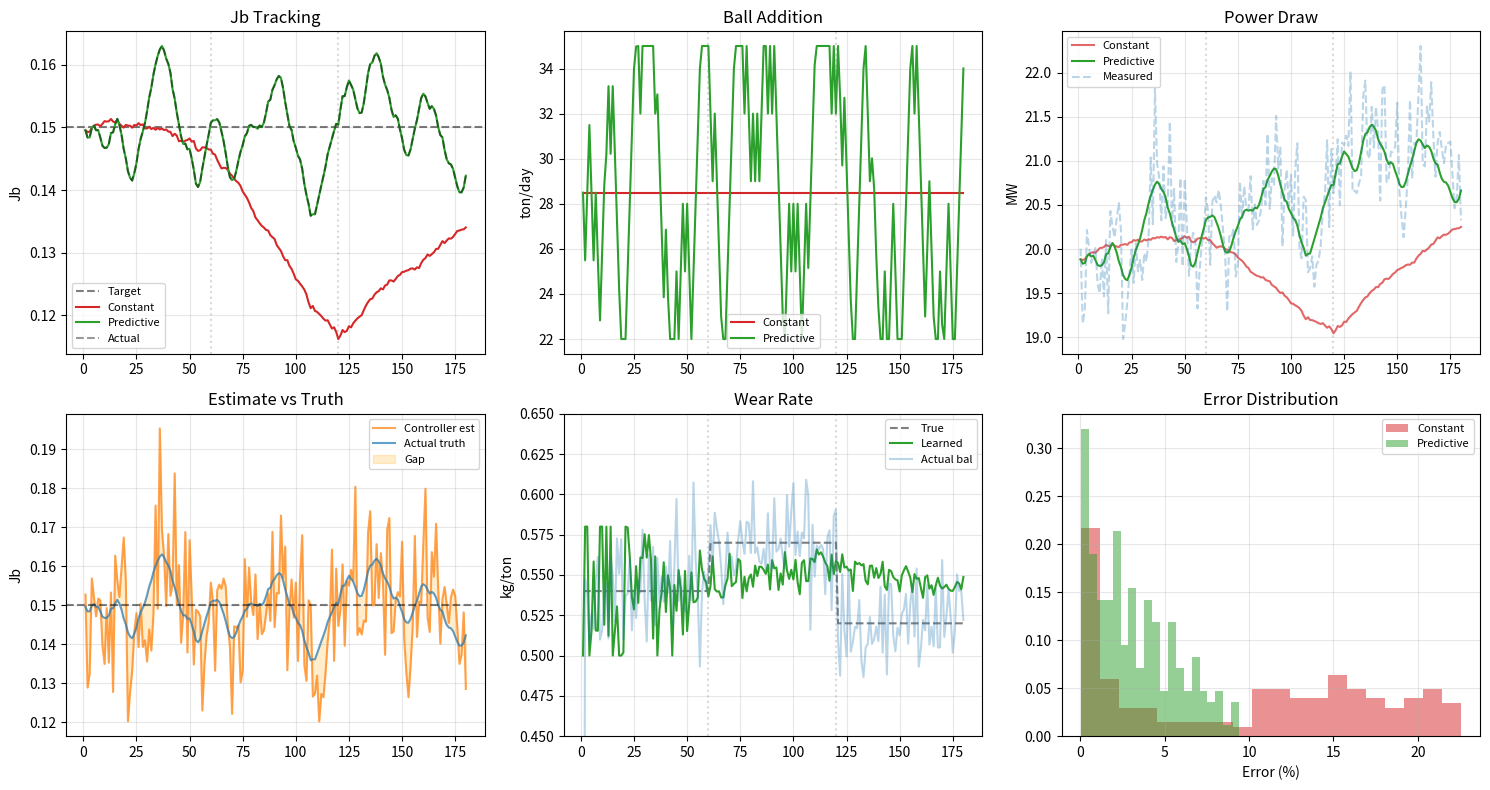

Source code (Python):
"""
Predictive Ball Addition vs Constant
Full Morrell C-model, step changes in ore, independent validation
"""

import math
import numpy as np
from scipy.optimize import minimize
import matplotlib.pyplot as plt

# ==================================================================
# FULL MORRELL C-MODEL
# ==================================================================
D0, L, Ld, rpm = 12.2, 6.1, 1.5, 8.99
rt, E, U = 2.5, 0.40, 1.0
Rhoball, Rhoore = 7.8, 2.60
percentsolids = 0.75
is_gearless, is_grate = True, True

def Rhopulpcalc(ps, ro): return ps * ro + (1 - ps) * 1.0
def SolidbyV(ps, ro): return (ps * 1.0) / (ps * 1.0 + (1 - ps) * ro)

def chargedensity(Jt, Jb, sv, E, U, rb, ro):
    return ((Jt*ro*(1 - E + E*U*sv)) + (Jb*(rb - ro)*(1 - E)) + (Jt*E*U*(1 - sv))) / Jt

def angle(Jt, rpm, D, is_grate, rt):
    null = rpm / (42.3 * (D ** -0.5))
    null = max(min(null, 1.2), 0.2)
    ThetaC = 0.35 * (3.364 - Jt)
    try: ThetaT = 2.5307*(1.2796 - Jt)*(1 - math.exp(-19.42*(ThetaC - null))) + math.pi/2
    except OverflowError: ThetaT = math.pi/2
    if is_grate: ThetaTO = ThetaT
    else:
        try: ThetaTO = math.pi + math.asin(rt / (D/2))
        except ValueError: ThetaTO = math.pi
    try: ThetaS = (math.pi/2) - (((ThetaT - math.pi/2) * ((0.3386 + 0.1041*null) + ((1.54 - 2.5673*null)*Jt))))
    except OverflowError: ThetaS = math.pi/2
    return null, ThetaC, ThetaT, ThetaTO, ThetaS

def innersurfaceradiusofcharge(D, rpm, Jt, ThetaS, ThetaT):
    g, rm = 9.80665, D/2
    Nm, Nmean = rpm/60, rpm/120
    denom = 2*math.pi + ThetaS - ThetaT
    try: rmean = (rm/2)*(1 + (1 - (2*math.pi*Jt)/denom)**0.5)
    except ValueError: rmean = rm*0.7
    tc = (2*math.pi - ThetaT + ThetaS)/(2*math.pi*Nmean)
    sin_diff = max(math.sin(ThetaS) - math.sin(ThetaT), 0.001)
    tf = (2*rmean*sin_diff/g)**0.5
    Beta = tc/(tf + tc)
    try: ri = rm*(1 - (2*math.pi*Beta*Jt)/denom)**0.5
    except ValueError: ri = rm*0.5
    return Nm, Nmean, rmean, tc, tf, Beta, ri

def zparamater(Jt): return (1 - Jt)**0.4532

def powerdraw(L, Ld, rpm, D, ri, rt, Rhocharge, Rhopulp, ThetaS, ThetaT, ThetaTO, z):
    g, rm = 9.80665, D/2
    Nm = rpm/60
    Pt = ((math.pi*g*L*Nm*rm)/(3*(rm - z*ri))) * (2*rm**3 - 3*z*ri*rm**2 + (ri**3)*(3*z - 2)) * \
         (Rhocharge*(math.sin(ThetaS) - math.sin(ThetaT)) + Rhopulp*(math.sin(ThetaT) - math.sin(ThetaTO)))
    Pc = ((math.pi*Ld*Nm*g)/(3*(rm - rt))) * ((rm**4 - 4*rm*ri**3 + 3*ri**4) * \
         (Rhocharge*(math.sin(ThetaS) - math.sin(ThetaT)) + Rhopulp*(math.sin(ThetaT) - math.sin(ThetaTO)))) + \
         ((2*(math.pi**3)*Ld*Nm**3*Rhocharge)/(5*(rm - rt))) * (rm**5 - 5*rm*ri**4 + 4*ri**5)
    return Pt, Pc, Pt + Pc

def noloadpowerdraw(is_gearless, D, null, Ld, L):
    K2 = 1.0 if is_gearless else 1.68
    return K2 * (D**2.05) * (null*(0.667*Ld + L))**0.82

def grosspower(Pnoload, Ptotal): return Pnoload + 1.26*Ptotal

def forward_power(Jt, Jb, D_eff):
    ps, ro = percentsolids, Rhoore
    sv = SolidbyV(ps, ro)
    Rhopulp = Rhopulpcalc(ps, ro)
    Rhocharge = chargedensity(Jt, Jb, sv, E, U, Rhoball, ro)
    null, ThetaC, ThetaT, ThetaTO, ThetaS = angle(Jt, rpm, D_eff, is_grate, rt)
    Nm, Nmean, rmean, tc, tf, Beta, ri = innersurfaceradiusofcharge(D_eff, rpm, Jt, ThetaS, ThetaT)
    z = zparamater(Jt)
    Pnoload = noloadpowerdraw(is_gearless, D_eff, null, Ld, L)
    Pt, Pc, Ptotal = powerdraw(L, Ld, rpm, D_eff, ri, rt, Rhocharge, Rhopulp, ThetaS, ThetaT, ThetaTO, z)
    return grosspower(Pnoload, Ptotal)

def forward_mass_charge(Jt, Jb, D_eff):
    V = math.pi/4 * D_eff**2 * L
    sv = SolidbyV(percentsolids, Rhoore)
    m_ball = Jb * V * (1 - E) * Rhoball
    m_ore = Rhoore * V * (Jt*((1 - E) + (E*sv*U)) - Jb*(1 - E))
    m_water = Jt * V * E * U * (1 - sv) * 1.0
    return m_ball + m_ore + m_water

def shell_mass(D, L, Ld, thickness, rho_steel):
    Ro, Ri = D/2 + thickness, D/2
    Vcyl = math.pi * L * (Ro**2 - Ri**2)
    Vcone = 2 * (1/3) * math.pi * Ld * (Ro**2 - Ri**2)
    return (Vcyl + Vcone) * rho_steel

def liner_mass(D, L, plate_mm, rho_steel):
    pm = plate_mm / 1000.0
    V = math.pi * L * ((D/2 + pm)**2 - (D/2)**2)
    return V * rho_steel

# Inverse model
def estimate_jb(power_m, mass_m, D_eff_d, m_shell_d, m_liner_d):
    def objective(vars):
        Jt, Jb = vars
        p_calc = forward_power(Jt, Jb, D_eff_d)
        m_calc = m_shell_d + m_liner_d + forward_mass_charge(Jt, Jb, D_eff_d)
        return ((p_calc - power_m)/power_m)**2 + ((m_calc - mass_m)/mass_m)**2
    constraints = [
        {'type': 'ineq', 'fun': lambda x: x[0] - x[1] - 0.01},
        {'type': 'ineq', 'fun': lambda x: x[0] - 0.10},
        {'type': 'ineq', 'fun': lambda x: 0.40 - x[0]},
        {'type': 'ineq', 'fun': lambda x: x[1] - 0.05},
        {'type': 'ineq', 'fun': lambda x: 0.30 - x[1]},
    ]
    try:
        res = minimize(objective, [0.35, 0.15], method='SLSQP', constraints=constraints,
                       options={'ftol': 1e-9, 'maxiter': 300})
        if res.success: return res.x[1]
    except: pass
    return 0.15

# ==================================================================
# SIMULATION
# ==================================================================
np.random.seed(42)
DAYS = 180
days = np.arange(1, DAYS+1)
TPH_NOMINAL = 2200
HOURS_PER_SHIFT = 12
SHIFTS_PER_DAY = 2

# Step changes in wear rate
true_wear = np.zeros(DAYS)
true_wear[:60] = 0.54
true_wear[60:120] = 0.57
true_wear[120:] = 0.52

# Generate shift data
ton_shift = np.zeros((DAYS, SHIFTS_PER_DAY))
wear_shift = np.zeros((DAYS, SHIFTS_PER_DAY))
for d in range(DAYS):
    for s in range(SHIFTS_PER_DAY):
        ton_shift[d,s] = TPH_NOMINAL * (1 + np.random.normal(0, 0.02)) * HOURS_PER_SHIFT
        wear_shift[d,s] = true_wear[d] * (1 + np.random.normal(0, 0.05))

ton_daily = np.sum(ton_shift, axis=1)

# Liner wear
mt_cum = np.cumsum(ton_daily / 1e6)
plate = np.clip(200 - (200-80)*(mt_cum/9.0), 80, 200)
D_eff = D0 + 2*(200 - plate)/1000
V_eff = np.pi/4 * D_eff**2 * L
m_liner = np.array([liner_mass(D_eff[d], L, plate[d], 7.85) for d in range(DAYS)])
m_shell = shell_mass(D0, L, Ld, 0.120, 7.85)

V0 = math.pi/4 * D0**2 * L
ball_mass0 = 0.15 * V0 * (1 - E) * Rhoball



# ==================================================================
# INITIAL CONDITIONS
# ==================================================================
V0 = math.pi/4 * D0**2 * L
ball_mass0 = 0.15 * V0 * (1 - E) * Rhoball

print("="*60)
print("INITIAL CONDITIONS (Day 0)")
print("="*60)
print(f"Initial diameter (D0):        {D0:.2f} m")
print(f"EGL length (L):               {L:.2f} m")
print(f"Initial volume (V0):          {V0:.2f} m³")
print(f"Target Jb:                    {0.15:.2f}")
print(f"Porosity (E):                 {E:.2f}")
print(f"Ball density:                 {Rhoball:.2f} ton/m³")
print(f"\nInitial ball mass:            {ball_mass0:.2f} tonnes")
print(f"Initial ore+water mass:       {forward_mass_charge(0.35, 0.15, D0) - ball_mass0:.2f} tonnes")
print(f"Initial total charge:         {forward_mass_charge(0.35, 0.15, D0):.2f} tonnes")
print("="*60 + "\n")

# Noise
power_noise = np.random.normal(0, 0.02, DAYS)
mass_noise = np.random.normal(0, 0.005, DAYS)
mass_drift = np.linspace(0, 0.02, DAYS)

# --- CONSTANT ---
const_add = np.mean(ton_daily) * 0.54 / 1000
Jb_const = np.zeros(DAYS)
power_const = np.zeros(DAYS)
mass_const = np.zeros(DAYS)

bm = ball_mass0
for d in range(DAYS):
    wear = sum(wear_shift[d,s] * ton_shift[d,s] / 1000 for s in range(SHIFTS_PER_DAY))
    bm = bm + const_add - wear
    Jb_const[d] = bm / (V_eff[d] * (1 - E) * Rhoball)
    power_const[d] = forward_power(0.35, Jb_const[d], D_eff[d])
    mass_const[d] = m_shell + m_liner[d] + forward_mass_charge(0.35, Jb_const[d], D_eff[d])

# --- PREDICTIVE CONTROLLER ---
class Controller:
    def __init__(self):
        self.jb_est = 0.15
        self.wear = 0.54
        self.total_add = 0.0
        self.total_ton = 0.0
        self.mass0 = ball_mass0
        self.prev_add = const_add
        
    def update(self, power_meas, mass_meas, D_eff, m_liner, V_eff, addition, tonnage):
        self.jb_est = estimate_jb(power_meas, mass_meas, D_eff, m_shell, m_liner)
        self.total_add += addition
        self.total_ton += tonnage
        mass_est = self.jb_est * V_eff * (1 - E) * Rhoball
        total_wear = self.total_add - (mass_est - self.mass0)
        if self.total_ton > 0:
            self.wear = float(np.clip(total_wear / self.total_ton * 1000, 0.50, 0.58))
    
    def plan(self, V_today, V_tomorrow, ton_forecast):
        mass_today = self.jb_est * V_today * (1 - E) * Rhoball
        mass_target = 0.15 * V_tomorrow * (1 - E) * Rhoball
        wear_next = self.wear * ton_forecast / 1000
        add = mass_target - mass_today + wear_next
        add = np.clip(add, self.prev_add - 3.0, self.prev_add + 3.0)
        add = float(np.clip(add, 22, 35))
        self.prev_add = add
        return add

ctrl = Controller()

Jb_pred = np.zeros(DAYS)
Jb_est = np.zeros(DAYS)
power_pred = np.zeros(DAYS)
power_meas = np.zeros(DAYS)
mass_pred = np.zeros(DAYS)
mass_meas = np.zeros(DAYS)
ball_add = np.zeros(DAYS)
wear_est = np.zeros(DAYS)

bm = ball_mass0
addition = const_add

for d in range(DAYS):
    wear = sum(wear_shift[d,s] * ton_shift[d,s] / 1000 for s in range(SHIFTS_PER_DAY))
    bm = bm + addition - wear
    Jb_pred[d] = bm / (V_eff[d] * (1 - E) * Rhoball)
    
    power_pred[d] = forward_power(0.35, Jb_pred[d], D_eff[d])
    mass_pred[d] = m_shell + m_liner[d] + forward_mass_charge(0.35, Jb_pred[d], D_eff[d])
    
    p_meas = power_pred[d] * (1 + power_noise[d])
    m_meas = mass_pred[d] * (1 + mass_noise[d] + mass_drift[d])
    power_meas[d] = p_meas
    mass_meas[d] = m_meas
    
    ctrl.update(p_meas, m_meas, D_eff[d], m_liner[d], V_eff[d], addition, ton_daily[d])
    Jb_est[d] = ctrl.jb_est
    wear_est[d] = ctrl.wear
    ball_add[d] = addition
    
    if d < DAYS - 1:
        addition = ctrl.plan(V_eff[d], V_eff[d+1], ton_daily[d])

# ==================================================================
# VALIDATION (back-calculate truth from noise-free power & mass)
# ==================================================================
Jb_actual = np.zeros(DAYS)
for d in range(DAYS):
    Jb_actual[d] = estimate_jb(power_pred[d], mass_pred[d], D_eff[d], m_shell, m_liner[d])

wear_actual = np.zeros(DAYS)
for d in range(1, DAYS):
    my = Jb_actual[d-1] * V_eff[d-1] * (1 - E) * Rhoball
    mt = Jb_actual[d] * V_eff[d] * (1 - E) * Rhoball
    wear_actual[d] = (ball_add[d] - (mt - my)) / ton_daily[d] * 1000

# ==================================================================
# ADDITIONAL CALCULATIONS FOR REPORTING
# ==================================================================

# 1. Diameter calculations
D_initial = D_eff[0]  # Diameter hari ke-1
D_final = D_eff[-1]   # Diameter hari ke-180
delta_D = D_final - D_initial

print("\n" + "="*60)
print("DIAMETER CALCULATIONS")
print("="*60)
print(f"Initial diameter (day 1):   {D_initial:.4f} m")
print(f"Final diameter (day 180):   {D_final:.4f} m")
print(f"Delta diameter:             {delta_D:.4f} m ({delta_D*1000:.2f} mm)")
print(f"Percentage increase:        {(delta_D/D_initial)*100:.2f}%")

# 2. Volume calculations
V_initial = V_eff[0]   # Volume hari ke-1
V_final = V_eff[-1]    # Volume hari ke-180
delta_V = V_final - V_initial

print("\n" + "="*60)
print("VOLUME CALCULATIONS")
print("="*60)
print(f"Initial volume (day 1):     {V_initial:.2f} m³")
print(f"Final volume (day 180):     {V_final:.2f} m³")
print(f"Delta volume:               {delta_V:.2f} m³")
print(f"Percentage increase:        {(delta_V/V_initial)*100:.2f}%")

# 3. Mass calculations - PREDICTIVE scenario
m_ball_pred_final = Jb_pred[-1] * V_final * (1 - E) * Rhoball
m_ore_final = forward_mass_charge(0.35, Jb_pred[-1], D_final) - m_ball_pred_final
m_total_charge_final = m_shell + m_liner[-1] + forward_mass_charge(0.35, Jb_pred[-1], D_final)

print("\n" + "="*60)
print("MASS CALCULATIONS - PREDICTIVE (Day 180)")
print("="*60)
print(f"Ball mass:                  {m_ball_pred_final:.2f} tonnes")
print(f"Ore + water mass:           {m_ore_final:.2f} tonnes")
print(f"Total charge mass:          {forward_mass_charge(0.35, Jb_pred[-1], D_final):.2f} tonnes")
print(f"Shell mass (constant):      {m_shell:.2f} tonnes")
print(f"Liner mass (day 180):       {m_liner[-1]:.2f} tonnes")
print(f"Total mill mass:            {m_total_charge_final:.2f} tonnes")

# 4. Mass calculations - CONSTANT scenario (for comparison)
m_ball_const_final = Jb_const[-1] * V_final * (1 - E) * Rhoball
m_total_const_final = m_shell + m_liner[-1] + forward_mass_charge(0.35, Jb_const[-1], D_final)

print("\n" + "="*60)
print("MASS CALCULATIONS - CONSTANT (Day 180)")
print("="*60)
print(f"Ball mass:                  {m_ball_const_final:.2f} tonnes")
print(f"Total mill mass:            {m_total_const_final:.2f} tonnes")
print(f"Ball mass deficit vs pred:  {m_ball_pred_final - m_ball_const_final:.2f} tonnes")

# 5. Liner wear summary
liner_initial = plate[0]
liner_final = plate[-1]
liner_wear = liner_initial - liner_final
tonnage_total = np.sum(ton_daily) / 1e6  # in million tonnes

print("\n" + "="*60)
print("LINER WEAR SUMMARY")
print("="*60)
print(f"Initial liner thickness:    {liner_initial:.1f} mm")
print(f"Final liner thickness:      {liner_final:.1f} mm")
print(f"Total liner wear:           {liner_wear:.1f} mm")
print(f"Total tonnage processed:    {tonnage_total:.2f} Mt")
print(f"Liner wear rate:            {liner_wear/tonnage_total:.2f} mm/Mt")

# 6. Ball addition summary - PREDICTIVE
total_ball_added = np.sum(ball_add)
average_daily_addition = np.mean(ball_add)
std_daily_addition = np.std(ball_add)

print("\n" + "="*60)
print("BALL ADDITION SUMMARY - PREDICTIVE")
print("="*60)
print(f"Total ball added (180 days): {total_ball_added:.2f} tonnes")
print(f"Average daily addition:      {average_daily_addition:.2f} tonnes/day")
print(f"Std dev daily addition:      {std_daily_addition:.2f} tonnes/day")
print(f"Min daily addition:          {np.min(ball_add):.2f} tonnes/day")
print(f"Max daily addition:          {np.max(ball_add):.2f} tonnes/day")

# 7. Ball addition summary - CONSTANT
total_ball_const = const_add * DAYS

print("\n" + "="*60)
print("BALL ADDITION SUMMARY - CONSTANT")
print("="*60)
print(f"Daily addition (constant):   {const_add:.2f} tonnes/day")
print(f"Total ball added (180 days): {total_ball_const:.2f} tonnes")
print(f"Difference vs predictive:    {total_ball_added - total_ball_const:.2f} tonnes")

# ==================================================================
# MASS BALANCE SUMMARY
# ==================================================================
print("\n" + "="*60)
print("MASS BALANCE SUMMARY - PREDICTIVE SCENARIO")
print("="*60)

# Initial conditions
V0 = math.pi/4 * D0**2 * L
ball_mass_initial = 0.15 * V0 * (1 - E) * Rhoball

# Final conditions
V_final = V_eff[-1]
ball_mass_final = Jb_pred[-1] * V_final * (1 - E) * Rhoball

# Ball addition and wear
total_addition = np.sum(ball_add)
total_wear = ball_mass_initial + total_addition - ball_mass_final
total_tonnage = np.sum(ton_daily) / 1e6  # Million tonnes

print(f"Initial ball mass (day 0):    {ball_mass_initial:.2f} tonnes")
print(f"Final ball mass (day 180):    {ball_mass_final:.2f} tonnes")
print(f"Net change:                   {ball_mass_final - ball_mass_initial:+.2f} tonnes")
print(f"\nTotal ball addition:          {total_addition:.2f} tonnes")
print(f"Total ball wear (calculated): {total_wear:.2f} tonnes")
print(f"Average wear rate:            {total_wear/total_tonnage:.3f} kg/ton")
print(f"\nTotal tonnage processed:      {total_tonnage:.2f} Mt")
print("="*60)

# Verification check
expected_final = ball_mass_initial + total_addition - total_wear
print(f"\nVerification:")
print(f"Expected final mass:          {expected_final:.2f} tonnes")
print(f"Actual final mass:            {ball_mass_final:.2f} tonnes")
print(f"Difference (should be ~0):    {abs(expected_final - ball_mass_final):.4f} tonnes")

# ==================================================================
# ANALYSIS
# ==================================================================
mape_c = np.mean(np.abs(Jb_const - 0.15) / 0.15 * 100)
mape_p = np.mean(np.abs(Jb_pred - 0.15) / 0.15 * 100)

print("="*60)
print("RESULTS")
print("="*60)
print(f"Constant MAPE:   {mape_c:.2f}%")
print(f"Predictive MAPE: {mape_p:.2f}%")
print(f"Improvement:     {(1-mape_p/mape_c)*100:.0f}%")
print(f"\nFinal Jb - Constant:   {Jb_const[-1]:.4f}")
print(f"Final Jb - Predictive: {Jb_pred[-1]:.4f}")
print(f"Final Jb - Actual:     {Jb_actual[-1]:.4f}")
print(f"\nTrue wear (avg):    {np.mean(true_wear):.3f}")
print(f"Learned wear:       {ctrl.wear:.3f}")
print(f"Actual wear (bal):  {np.nanmean(wear_actual[1:]):.3f}")
print(f"\nEstimation bias:  {np.mean(Jb_est - Jb_actual):.5f}")
print(f"Estimation RMSE:  {np.sqrt(np.mean((Jb_est - Jb_actual)**2)):.5f}")

# ==================================================================
# PLOTS
# ==================================================================
fig, axes = plt.subplots(2, 3, figsize=(15, 8))

ax = axes[0,0]
ax.axhline(y=0.15, color='k', linestyle='--', alpha=0.5, label='Target')
ax.plot(days, Jb_const, 'C3-', label='Constant')
ax.plot(days, Jb_pred, 'C2-', label='Predictive')
ax.plot(days, Jb_actual, 'k--', alpha=0.4, label='Actual')
ax.axvline(x=60, color='gray', linestyle=':', alpha=0.3)
ax.axvline(x=120, color='gray', linestyle=':', alpha=0.3)
ax.set_ylabel('Jb'); ax.set_title('Jb Tracking'); ax.legend(fontsize=8); ax.grid(True, alpha=0.3)

ax = axes[0,1]
ax.plot(days, [const_add]*DAYS, 'C3-', label='Constant')
#ax.plot(days, const_add, 'C3-', label='Constant')

ax.plot(days, ball_add, 'C2-', label='Predictive')
ax.axvline(x=60, color='gray', linestyle=':', alpha=0.3)
ax.axvline(x=120, color='gray', linestyle=':', alpha=0.3)
ax.set_ylabel('ton/day'); ax.set_title('Ball Addition'); ax.legend(fontsize=8); ax.grid(True, alpha=0.3)

ax = axes[0,2]
ax.plot(days, power_const/1000, 'C3-', alpha=0.7, label='Constant')
ax.plot(days, power_pred/1000, 'C2-', label='Predictive')
ax.plot(days, power_meas/1000, 'C0--', alpha=0.3, label='Measured')
ax.axvline(x=60, color='gray', linestyle=':', alpha=0.3)
ax.axvline(x=120, color='gray', linestyle=':', alpha=0.3)
ax.set_ylabel('MW'); ax.set_title('Power Draw'); ax.legend(fontsize=8); ax.grid(True, alpha=0.3)

ax = axes[1,0]
ax.plot(days, Jb_est, 'C1-', alpha=0.7, label='Controller est')
ax.plot(days, Jb_actual, 'C0-', alpha=0.7, label='Actual truth')
ax.fill_between(days, Jb_est, Jb_actual, alpha=0.2, color='orange', label='Gap')
ax.axhline(y=0.15, color='k', linestyle='--', alpha=0.5)
ax.set_ylabel('Jb'); ax.set_title('Estimate vs Truth'); ax.legend(fontsize=8); ax.grid(True, alpha=0.3)

ax = axes[1,1]
ax.plot(days, true_wear, 'k--', alpha=0.5, label='True')
ax.plot(days, wear_est, 'C2-', label='Learned')
ax.plot(days, wear_actual, 'C0-', alpha=0.3, label='Actual bal')
ax.axvline(x=60, color='gray', linestyle=':', alpha=0.3)
ax.axvline(x=120, color='gray', linestyle=':', alpha=0.3)
ax.set_ylabel('kg/ton'); ax.set_title('Wear Rate'); ax.legend(fontsize=8); ax.grid(True, alpha=0.3)
ax.set_ylim(bottom=0.45, top=0.65)


ax = axes[1,2]
ax.hist(np.abs(Jb_const-0.15)/0.15*100, bins=20, alpha=0.5, color='C3', label='Constant', density=True)
ax.hist(np.abs(Jb_pred-0.15)/0.15*100, bins=20, alpha=0.5, color='C2', label='Predictive', density=True)
ax.set_xlabel('Error (%)'); ax.set_title('Error Distribution'); ax.legend(fontsize=8); ax.grid(True, alpha=0.3)

plt.tight_layout()
#plt.savefig('predictive_full_model.png', dpi=150, bbox_inches='tight')
plt.show()
print("Saved: predictive_full_model.png")
